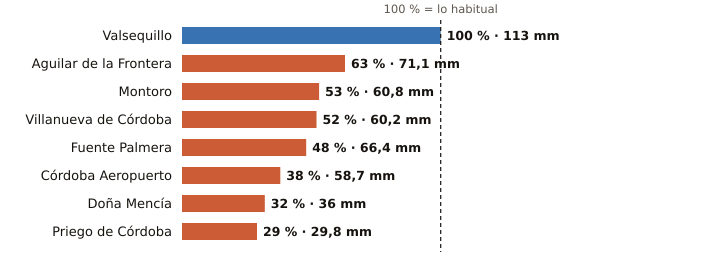

Data behind this chart, as committed beside it:
estacion, provincia, indicativo, mm_otono, referencia_mm, pct, periodo_referencia, hasta, hora
Valsequillo, Córdoba, 4263X, 113.0, 113.4, 100, 2008-2025, 2026-11-11, 19
Aguilar de la Frontera, Córdoba, 5624X, 71.1, 113.6, 63, 2006-2025, 2026-11-11, 19
Montoro, Córdoba, 5361X, 60.8, 114.0, 53, 2008-2025, 2026-11-11, 19
Villanueva de Córdoba, Córdoba, 5390Y, 60.2, 116.4, 52, 2000-2025, 2026-11-11, 3
Fuente Palmera, Córdoba, 5470, 66.4, 138.3, 48, 2009-2025, 2026-11-11, 19
Córdoba Aeropuerto, Córdoba, 5402, 58.7, 153.1, 38, 1991-2020, 2026-11-11, 20
Doña Mencía, Córdoba, 5427X, 36.0, 111.8, 32, 1991-2020, 2026-11-11, 20
Priego de Córdoba, Córdoba, 5412X, 29.8, 101.2, 29, 2008-2023, 2026-11-11, 20
